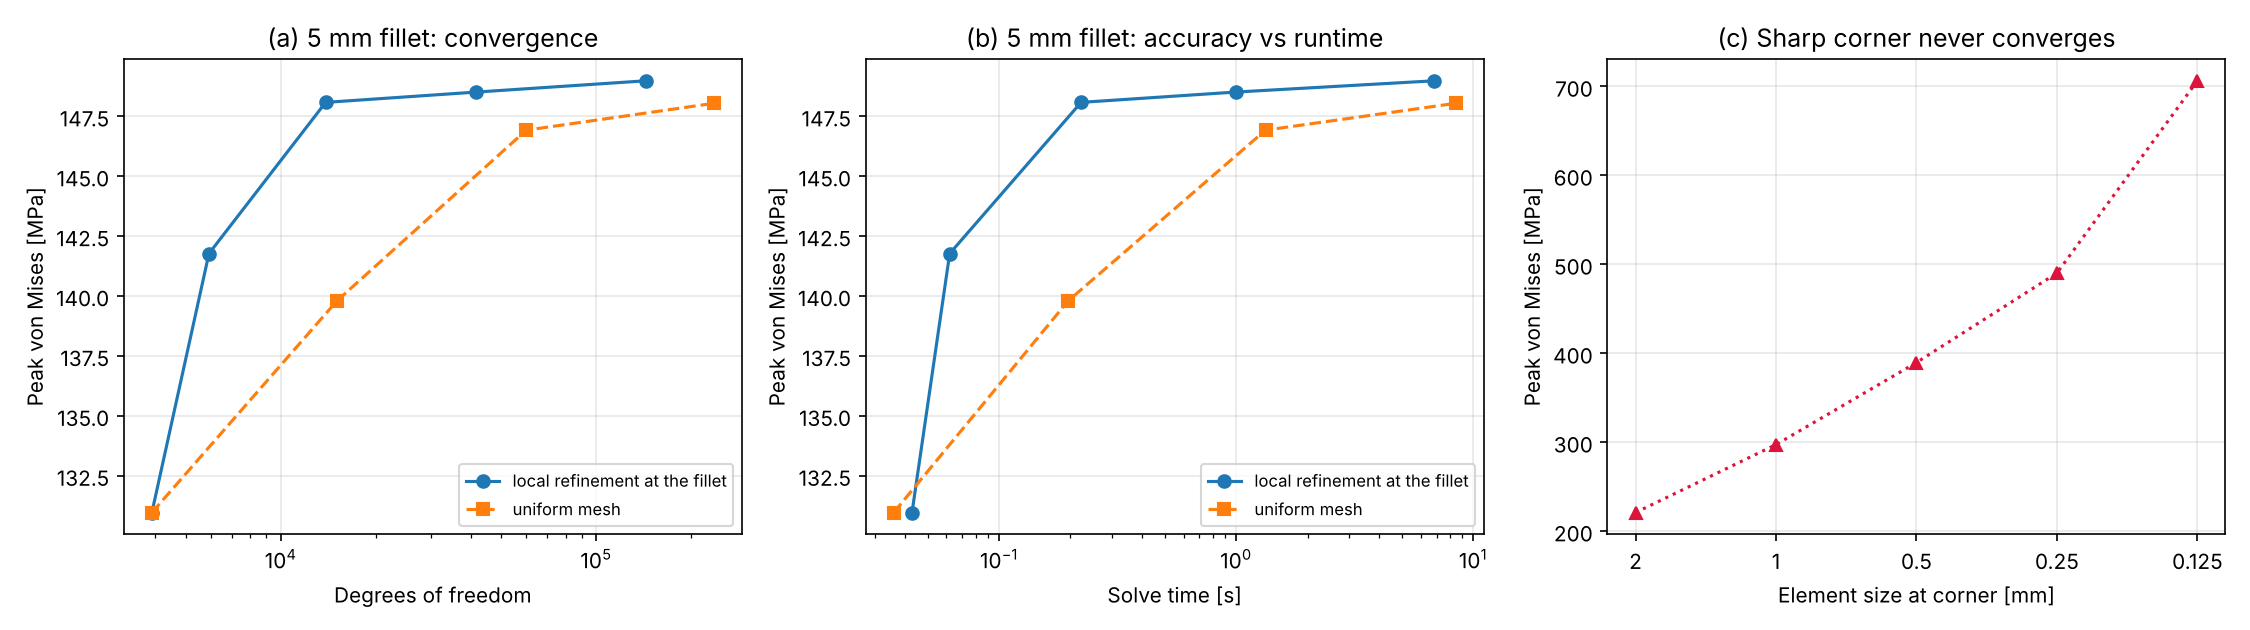

The data file committed next to this chart (first rows):
refinement, fillet_mm, element_size_at_corner_mm, elements, dofs, peak_von_mises_MPa, runtime_s
local, 5.0, 4, 920, 3906, 131, 0.043
local, 5.0, 2, 1411, 5924, 141.8, 0.062
local, 5.0, 1, 3372, 13878, 148.1, 0.222
local, 5.0, 0.5, 10275, 41688, 148.5, 0.994
local, 5.0, 0.25, 35573, 143256, 149, 6.833
uniform, 5.0, 4, 920, 3906, 131, 0.036
uniform, 5.0, 2, 3660, 15082, 139.8, 0.196
uniform, 5.0, 1, 14774, 59974, 146.9, 1.33
uniform, 5.0, 0.5, 58432, 235482, 148, 8.415
local, 0.0, 2, 1461, 6120, 221, 0.089
local, 0.0, 1, 3371, 13876, 297.4, 0.253
local, 0.0, 0.5, 10151, 41200, 389.6, 1.093
local, 0.0, 0.25, 35625, 143484, 490.2, 6.696
local, 0.0, 0.125, 132730, 532674, 706.4, 58.46
